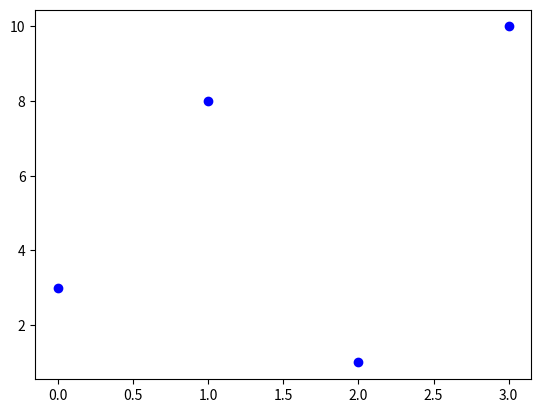

Write Python code to recreate this figure. (Note: this script raises an exception after producing the figure.)
#import sys
#import matplotlib
#matplotlib.use('Agg')

import matplotlib.pyplot as plt
import numpy as np

ypoints = np.array([3, 8, 1, 10])

plt.plot(ypoints, 'ob')
plt.show()

plt.savefig(sys.stdout.buffer)
sys.stdout.flush()